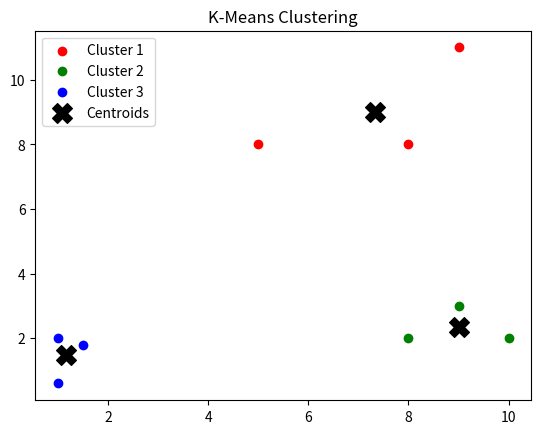

Write Python code to recreate this figure.
import random
import math
from typing import List
import matplotlib.pyplot as plt


class KMeans:
    def __init__(self, k: int, max_iterations: int = 100):
        self.k = k
        self.max_iterations = max_iterations
        self.centroids = []

    def kmeans_plus_plus_init(self, data, k):
        centroids = []
        centroids.append(random.choice(data))  # Step 1

        while len(centroids) < k:
            distances = []
            for point in data:
                # Find distance to nearest existing centroid
                min_dist = min(self.euclidean_distance(point, c) for c in centroids)
                distances.append(min_dist ** 2)  # Step 2

            total = sum(distances)
            probs = [d / total for d in distances]  # Step 3

            # Choose next centroid with weighted probability
            r = random.random()
            cumulative = 0
            for point, p in zip(data, probs):
                cumulative += p
                if r < cumulative:
                    centroids.append(point)
                    break

        return centroids

    def initialize_centroids(self, data: List[List[float]]) -> None:
        # self.centroids = random.sample(data, self.k)
        self.centroids = self.kmeans_plus_plus_init(data, self.k)

    def euclidean_distance(self, point1: List[float], point2: List[float]) -> float:
        return math.sqrt(sum((x - y) ** 2 for x, y in zip(point1, point2)))

    def assign_clusters(self, data: List[List[float]]) -> List[int]:
        clusters = []
        for point in data:
            distances = [self.euclidean_distance(point, centroid) for centroid in self.centroids]
            clusters.append(distances.index(min(distances)))
        return clusters

    def update_centroids(self, data: List[List[float]], clusters: List[int]) -> None:
        new_centroids = [[0] * len(data[0]) for _ in range(self.k)]
        counts = [0] * self.k

        for point, cluster in zip(data, clusters):
            for i in range(len(point)):
                new_centroids[cluster][i] += point[i]
            counts[cluster] += 1

        for i in range(self.k):
            if counts[i] > 0:
                self.centroids[i] = [x / counts[i] for x in new_centroids[i]]

    def fit(self, data: List[List[float]]) -> List[int]:
        self.initialize_centroids(data)

        for _ in range(self.max_iterations):
            clusters = self.assign_clusters(data)
            prev_centroids = [c[:] for c in self.centroids]
            self.update_centroids(data, clusters)

            if prev_centroids == self.centroids:
                break

        return clusters

    def plot_clusters(self, data: List[List[float]], clusters: List[int]) -> None:
        colors = ['r', 'g', 'b', 'c', 'm', 'y', 'k']

        for i in range(self.k):
            cluster_points = [point for point, c in zip(data, clusters) if c == i]
            xs, ys = zip(*cluster_points)
            plt.scatter(xs, ys, c=colors[i % len(colors)], label=f"Cluster {i+1}")

        # Plot centroids
        cent_x, cent_y = zip(*self.centroids)
        plt.scatter(cent_x, cent_y, c='black', marker='X', s=200, label='Centroids')
        plt.legend()
        plt.title("K-Means Clustering")
        plt.savefig("kmeans_result.png")
        print("Plot saved as kmeans_result.png")

if __name__ == "__main__":
    data = [
        [1.0, 2.0], [1.5, 1.8], [5.0, 8.0],
        [8.0, 8.0], [1.0, 0.6], [9.0, 11.0],
        [8.0, 2.0], [10.0, 2.0], [9.0, 3.0]
    ]

    kmeans = KMeans(k=3)
    cluster_assignments = kmeans.fit(data)

    print("Cluster Assignments:", cluster_assignments)
    print("Centroids:", kmeans.centroids)

    kmeans.plot_clusters(data, cluster_assignments)
